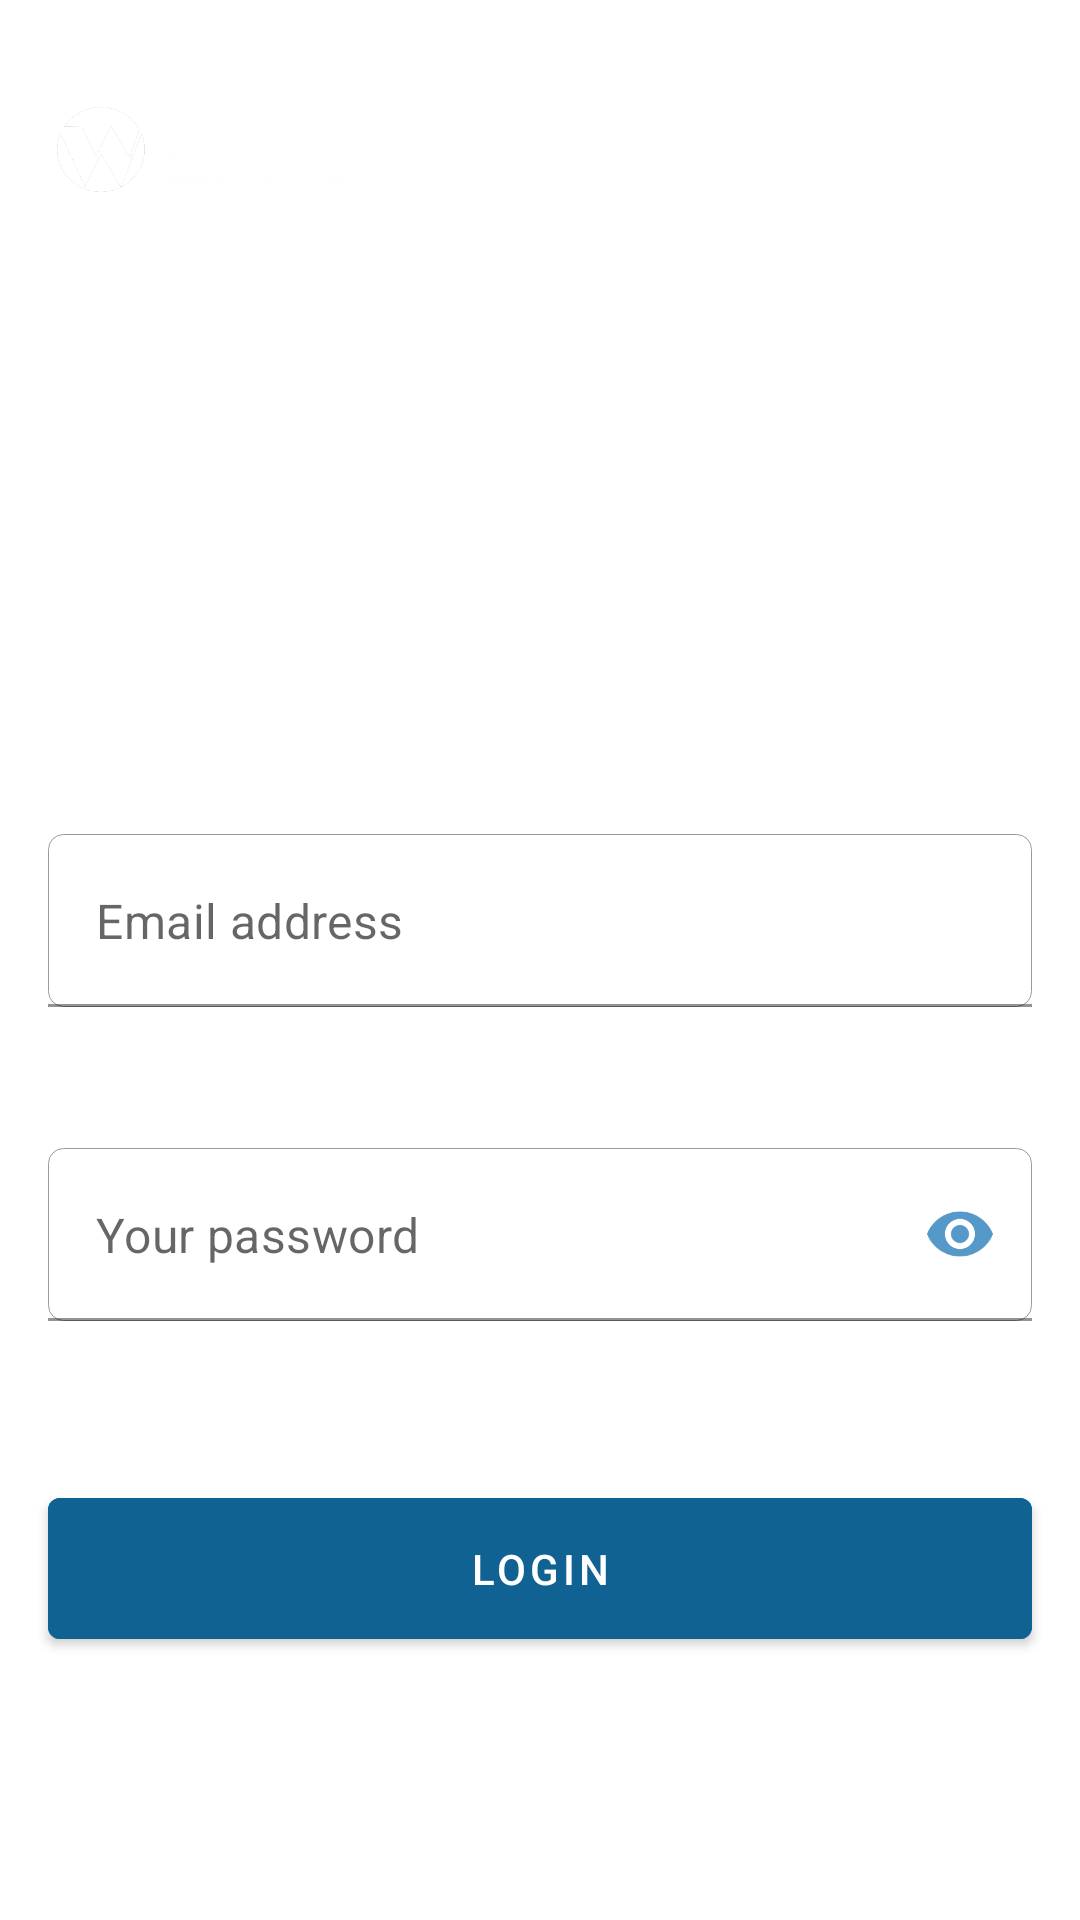

The Android layout XML behind this screen, and the referenced resources:
<!-- AndroidManifest.xml: application theme Theme.WJobsID -->
<!-- res/layout/activity_login_content.xml -->
<?xml version="1.0" encoding="utf-8"?>
<ScrollView xmlns:android="http://schemas.android.com/apk/res/android"
    xmlns:app="http://schemas.android.com/apk/res-auto"
    android:id="@+id/activity_login_content"
    android:layout_width="match_parent"
    android:layout_height="match_parent"
    android:fillViewport="true"
    android:orientation="vertical">

    <androidx.constraintlayout.widget.ConstraintLayout
        android:layout_width="match_parent"
        android:layout_height="wrap_content">

        <ImageView
            android:id="@+id/iv_logo"
            android:layout_width="100dp"
            android:layout_height="100dp"
            android:layout_marginHorizontal="16dp"
            android:contentDescription="@string/my_logo"
            android:src="@drawable/ic_logo_text_white"
            app:layout_constraintStart_toStartOf="parent"
            app:layout_constraintTop_toTopOf="parent" />

        <TextView
            android:id="@+id/tv_login"
            android:layout_width="match_parent"
            android:layout_height="wrap_content"
            android:layout_marginHorizontal="16dp"
            android:layout_marginTop="32dp"
            android:fontFamily="sans-serif-thin"
            android:text="@string/login"
            android:textAlignment="textStart"
            android:textColor="@color/white"
            android:textSize="30sp"
            android:textStyle="bold"
            app:layout_constraintStart_toStartOf="parent"
            app:layout_constraintTop_toBottomOf="@+id/iv_logo" />

        <TextView
            android:id="@+id/tv_instruction"
            android:layout_width="match_parent"
            android:layout_height="wrap_content"
            android:layout_marginHorizontal="16dp"
            android:layout_marginTop="15dp"
            android:fontFamily="sans-serif"
            android:text="@string/instruction_login"
            android:textColor="@color/white"
            android:textSize="16sp"
            app:layout_constraintStart_toStartOf="parent"
            app:layout_constraintTop_toBottomOf="@+id/tv_login" />

        <TextView
            android:id="@+id/tv_email"
            android:layout_width="wrap_content"
            android:layout_height="wrap_content"
            android:layout_marginHorizontal="16dp"
            android:layout_marginTop="40dp"
            android:fontFamily="sans-serif"
            android:text="@string/email"
            android:textColor="@color/white"
            android:textSize="14sp"
            app:layout_constraintStart_toStartOf="parent"
            app:layout_constraintTop_toBottomOf="@+id/tv_instruction" />

        <com.google.android.material.textfield.TextInputLayout
            android:id="@+id/input_layout_email"
            android:layout_width="match_parent"
            android:layout_height="wrap_content"
            android:layout_marginTop="10dp"
            android:paddingHorizontal="16dp"
            app:hintEnabled="false"
            app:layout_constraintEnd_toEndOf="parent"
            app:layout_constraintStart_toStartOf="parent"
            app:layout_constraintTop_toBottomOf="@+id/tv_email">

            <EditText
                android:id="@+id/et_email"
                android:layout_width="match_parent"
                android:layout_height="wrap_content"
                android:background="@drawable/form_input_white"
                android:hint="@string/email_hint"
                android:importantForAutofill="no"
                android:inputType="textEmailAddress"
                android:padding="18dp"
                android:paddingBottom="10dp" />

        </com.google.android.material.textfield.TextInputLayout>

        <TextView
            android:id="@+id/tv_password"
            android:layout_width="wrap_content"
            android:layout_height="wrap_content"
            android:layout_marginHorizontal="16dp"
            android:layout_marginTop="18dp"
            android:fontFamily="sans-serif"
            android:text="@string/password"
            android:textColor="@color/white"
            android:textSize="14sp"
            app:layout_constraintStart_toStartOf="parent"
            app:layout_constraintTop_toBottomOf="@+id/input_layout_email" />

        <com.google.android.material.textfield.TextInputLayout
            android:id="@+id/input_layout_password"
            android:layout_width="match_parent"
            android:layout_height="wrap_content"
            android:layout_marginTop="10dp"
            android:paddingHorizontal="16dp"
            app:hintEnabled="false"
            app:layout_constraintEnd_toEndOf="parent"
            app:layout_constraintStart_toStartOf="parent"
            app:layout_constraintTop_toBottomOf="@+id/tv_password"
            app:passwordToggleEnabled="true"
            app:passwordToggleTint="@color/belize_500">

            <EditText
                android:id="@+id/et_password"
                android:layout_width="match_parent"
                android:layout_height="wrap_content"
                android:background="@drawable/form_input_white"
                android:hint="@string/password_hint"
                android:importantForAutofill="no"
                android:inputType="textPassword"
                android:padding="18dp" />

        </com.google.android.material.textfield.TextInputLayout>

        <TextView
            android:id="@+id/tv_forget_password"
            android:layout_width="wrap_content"
            android:layout_height="wrap_content"
            android:layout_marginHorizontal="16dp"
            android:layout_marginTop="18dp"
            android:fontFamily="sans-serif"
            android:onClick="onClick"
            android:text="@string/forget_password"
            android:textColor="@color/white"
            android:textSize="14sp"
            app:layout_constraintEnd_toEndOf="parent"
            app:layout_constraintTop_toBottomOf="@+id/input_layout_password" />

        <Button
            android:id="@+id/btn_login"
            android:layout_width="match_parent"
            android:layout_height="wrap_content"
            android:layout_marginHorizontal="16dp"
            android:layout_marginTop="16dp"
            android:backgroundTint="@color/dark_blue"
            android:onClick="onClick"
            android:padding="14dp"
            android:text="@string/login"
            android:textColor="@color/white"
            app:layout_constraintEnd_toEndOf="parent"
            app:layout_constraintStart_toStartOf="parent"
            app:layout_constraintTop_toBottomOf="@+id/tv_forget_password" />

        <LinearLayout
            android:id="@+id/ln_divider"
            android:layout_width="match_parent"
            android:layout_height="wrap_content"
            android:layout_marginHorizontal="16dp"
            android:layout_marginTop="18dp"
            android:gravity="center|top"
            android:orientation="horizontal"
            app:layout_constraintEnd_toEndOf="parent"
            app:layout_constraintStart_toStartOf="parent"
            app:layout_constraintTop_toBottomOf="@+id/btn_login">

            <TextView
                android:id="@+id/tv_have_account"
                android:layout_width="wrap_content"
                android:layout_height="wrap_content"
                android:layout_marginEnd="8dp"
                android:layout_marginBottom="24dp"
                android:fontFamily="sans-serif"
                android:text="@string/don_t_have_an_account"
                android:textColor="@color/white"
                android:textSize="14sp" />

            <TextView
                android:id="@+id/tv_sign_up"
                android:layout_width="wrap_content"
                android:layout_height="wrap_content"
                android:layout_marginBottom="24dp"
                android:fontFamily="sans-serif"
                android:onClick="onClick"
                android:text="@string/sign_up"
                android:textColor="@color/white"
                android:textSize="14sp"
                android:textStyle="bold" />

        </LinearLayout>

    </androidx.constraintlayout.widget.ConstraintLayout>
</ScrollView>
<!-- resources referenced by this layout -->
<resources>
  <color name="belize_500">#5499C7</color>
  <color name="dark_blue">#106292</color>
  <color name="white">#FFFFFFFF</color>
  <!-- drawable form_input_white (drawable) -->
  <?xml version="1.0" encoding="utf-8"?>
  <shape xmlns:android="http://schemas.android.com/apk/res/android"
      android:shape="rectangle">
  
      <stroke
          android:width="0.5px"
          android:color="@color/gray_500" />
      <solid android:color="@color/white" />
      <corners
          android:radius="5dp" />
  
  </shape>
  <!-- drawable ic_logo_text_white: png bitmap (drawable-xxxhdpi, 47536 bytes) -->
  <string name="don_t_have_an_account">You don\'t have an account?</string>
  <string name="email">Email</string>
  <string name="email_hint">Email address</string>
  <string name="forget_password">Forget password?</string>
  <string name="instruction_login">Please login with your email and password</string>
  <string name="login">LOGIN</string>
  <string name="my_logo">My Logo</string>
  <string name="password">Password</string>
  <string name="password_hint">Your password</string>
  <string name="sign_up">Sign Up</string>
  <style name="Theme.WJobsID" parent="Theme.MaterialComponents.Light.DarkActionBar">
          <item name="colorPrimary">@color/primary</item>
          <item name="colorPrimaryVariant">@color/secondary</item>
          <item name="colorOnPrimary">@color/white</item>
          <item name="colorSecondary">@color/primary</item>
          <item name="colorSecondaryVariant">@color/secondary</item>
          <item name="colorOnSecondary">@color/black</item>
          <item name="android:statusBarColor" tools:targetApi="l">?attr/colorPrimaryVariant</item>
  
          <item name="android:windowContentTransitions">true</item>
      </style>
  <color name="gray_500">#9A9A9A</color>
  <color name="primary">#1A5276</color>
  <color name="secondary">#144A6C</color>
  <color name="black">#FF000000</color>
</resources>
